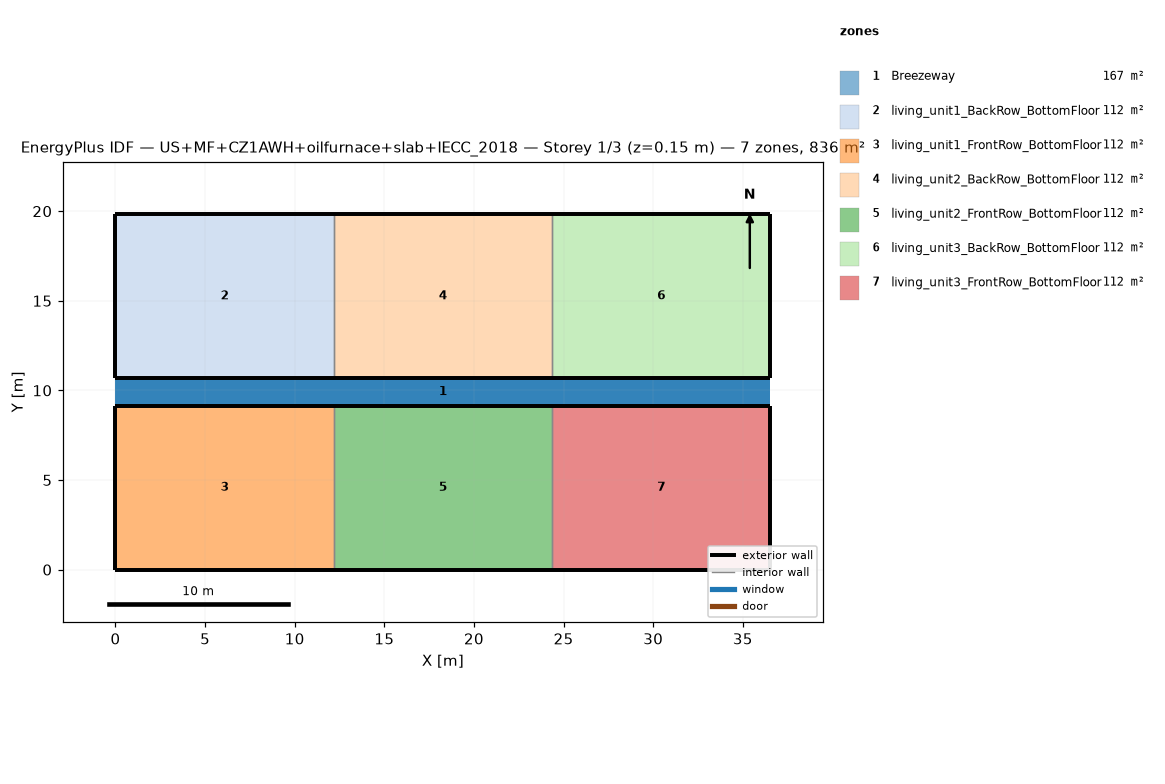
=== STOREY PLAN SPEC (per zone: floor XY polygon, exterior-wall plan segments, windows/doors) ===
zone 1: Breezeway  (167.0 m²)
  floor: (36.54, 9.16) (0.00, 9.16) (0.00, 10.68) (36.54, 10.68)
  floor: (36.54, 9.16) (0.00, 9.16) (0.00, 10.68) (36.54, 10.68)
  floor: (36.54, 9.16) (0.00, 9.16) (0.00, 10.68) (36.54, 10.68)
zone 2: living_unit1_BackRow_BottomFloor  (111.5 m²)
  floor: (12.18, 10.68) (0.00, 10.68) (0.00, 19.84) (12.18, 19.84)
  exterior wall: (0.00, 10.68) – (12.18, 10.68)  [12.2 m]
  exterior wall: (12.18, 19.84) – (0.00, 19.84)  [12.2 m]
  exterior wall: (0.00, 19.84) – (0.00, 10.68)  [9.2 m]
  interior walls: 1
zone 3: living_unit1_FrontRow_BottomFloor  (111.5 m²)
  floor: (12.18, 0.00) (0.00, 0.00) (0.00, 9.16) (12.18, 9.16)
  exterior wall: (0.00, 0.00) – (12.18, 0.00)  [12.2 m]
  exterior wall: (12.18, 9.16) – (0.00, 9.16)  [12.2 m]
  exterior wall: (0.00, 9.16) – (0.00, 0.00)  [9.2 m]
  interior walls: 1
zone 4: living_unit2_BackRow_BottomFloor  (111.5 m²)
  floor: (24.36, 10.68) (12.18, 10.68) (12.18, 19.84) (24.36, 19.84)
  exterior wall: (12.18, 10.68) – (24.36, 10.68)  [12.2 m]
  exterior wall: (24.36, 19.84) – (12.18, 19.84)  [12.2 m]
  interior walls: 2
zone 5: living_unit2_FrontRow_BottomFloor  (111.5 m²)
  floor: (24.36, 0.00) (12.18, 0.00) (12.18, 9.16) (24.36, 9.16)
  exterior wall: (12.18, 0.00) – (24.36, 0.00)  [12.2 m]
  exterior wall: (24.36, 9.16) – (12.18, 9.16)  [12.2 m]
  interior walls: 2
zone 6: living_unit3_BackRow_BottomFloor  (111.5 m²)
  floor: (36.54, 10.68) (24.36, 10.68) (24.36, 19.84) (36.54, 19.84)
  exterior wall: (24.36, 10.68) – (36.54, 10.68)  [12.2 m]
  exterior wall: (36.54, 10.68) – (36.54, 19.84)  [9.2 m]
  exterior wall: (36.54, 19.84) – (24.36, 19.84)  [12.2 m]
  interior walls: 1
zone 7: living_unit3_FrontRow_BottomFloor  (111.5 m²)
  floor: (36.54, 0.00) (24.36, 0.00) (24.36, 9.16) (36.54, 9.16)
  exterior wall: (24.36, 0.00) – (36.54, 0.00)  [12.2 m]
  exterior wall: (36.54, 0.00) – (36.54, 9.16)  [9.2 m]
  exterior wall: (36.54, 9.16) – (24.36, 9.16)  [12.2 m]
  interior walls: 1

=== DERIVED (storey summary) ===
Building: US+MF+CZ1AWH+oilfurnace+slab+IECC_2018
Storey: 1 of 3  (floor level z = 0.15 m)
Storey gross floor area: 836.2 m²
Zones on this storey: 7
  - Breezeway: floor 167.0 m²
  - living_unit1_BackRow_BottomFloor: floor 111.5 m²; exterior wall 33.5 m (86.9 m²); WWR 0.0%
  - living_unit1_FrontRow_BottomFloor: floor 111.5 m²; exterior wall 33.5 m (86.9 m²); WWR 0.0%
  - living_unit2_BackRow_BottomFloor: floor 111.5 m²; exterior wall 24.4 m (63.1 m²); WWR 0.0%
  - living_unit2_FrontRow_BottomFloor: floor 111.5 m²; exterior wall 24.4 m (63.1 m²); WWR 0.0%
  - living_unit3_BackRow_BottomFloor: floor 111.5 m²; exterior wall 33.5 m (86.9 m²); WWR 0.0%
  - living_unit3_FrontRow_BottomFloor: floor 111.5 m²; exterior wall 33.5 m (86.9 m²); WWR 0.0%
Zone adjacency (shared interzone walls):
  - living_unit1_BackRow_BottomFloor ↔ living_unit2_BackRow_BottomFloor
  - living_unit1_FrontRow_BottomFloor ↔ living_unit2_FrontRow_BottomFloor
  - living_unit2_BackRow_BottomFloor ↔ living_unit3_BackRow_BottomFloor
  - living_unit2_FrontRow_BottomFloor ↔ living_unit3_FrontRow_BottomFloor